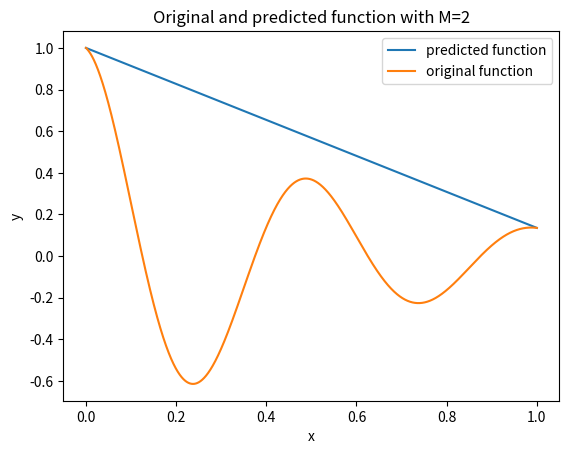
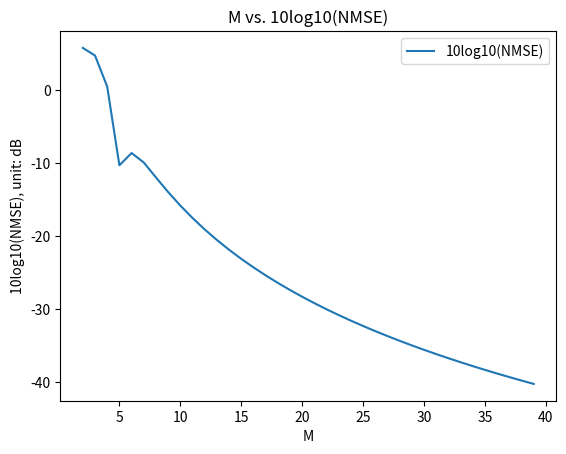

Reproduce these figures in Python, in order.
import numpy as np
import matplotlib.pyplot as plt
import argparse

def str2bool(v):
    if isinstance(v, bool):
        return v
    if v.lower() in ('yes', 'true', 't', 'y', '1'):
        return True
    elif v.lower() in ('no', 'false', 'f', 'n', '0'):
        return False
    else:
        raise argparse.ArgumentTypeError('Boolean value expected.')

def init_parser(parser):

    parser.add_argument('--M', type=int, default=2)
    parser.add_argument('--domain', nargs='+', type=int, default=[0, 1])

    return parser

def original_func(x):
    return np.exp(-2 * x) * np.cos(4 * np.pi * x)

def plot_func(args):
    x_pred = np.linspace(args.domain[0], args.domain[1], args.M)
    x_gt = np.linspace(args.domain[0], args.domain[1], 10000)
    y_pred = original_func(x_pred)
    y_gt = original_func(x_gt)

    plt.figure()
    plt.ylabel("y")
    plt.xlabel("x")
    plt.title(f"Original and predicted function with M={args.M}")
    plt.plot(x_pred, y_pred, label=f"predicted function")
    plt.plot(x_gt, y_gt, label=f"original function")
    plt.legend()
    plt.show()

#Copy from Prof Chugg's github: https://github.com/keithchugg/ee559_spring2023/blob/main/hw_helpers/nmse_01.py
def normalized_mse_01(f, f_hat, x_grid, G=10000):
    # f: target function
    # f_hat: values of f_hat on the grid x_grid on [0,1]
    # x_grid a "coarse" grid on [0,1].  This has M point from the approximation.
    # G: grid size for a fine grid used to approximate the integral.

    x_fine =  np.linspace(0, 1, G)                  # create the fine grid
    f_fine = f(x_fine)                              # evaluate f on the fine grid
    f_hat_fine = np.interp(x_fine, x_grid, f_hat)   # interpolate f_hat to the fine grid
    sq_error = (f_fine - f_hat_fine) ** 2           # compute squared error
    mse = np.mean(sq_error)                         # this is a scalar multiple of the integral (approximately)
    ref = np.mean(f_fine ** 2)                      # Energy in target; off by same scalar as mse
    return mse / ref                                # scalar values cancel

def plot_NMSE(args):
    M_list = []
    NMSE_list = []
    NMSE = np.inf
    M = 2
    while(NMSE >= -40):
        M_list.append(M)
        x_grid = np.linspace(args.domain[0], args.domain[1], M)
        f_hat = original_func(x_grid)
        NMSE = 10 * np.log10(normalized_mse_01(original_func, f_hat, x_grid))
        NMSE_list.append(NMSE)
        #print("M:", M, "NMSE:", NMSE)
        M += 1

    plt.figure()
    plt.ylabel("10log10(NMSE), unit: dB")
    plt.xlabel("M")
    plt.title(f"M vs. 10log10(NMSE)")
    plt.plot(M_list, NMSE_list, label=f"10log10(NMSE)")
    plt.legend()
    plt.show()

if __name__ == '__main__':

    parser = argparse.ArgumentParser(description='MLP training script')

    parser=init_parser(parser)

    args = parser.parse_args()

    plot_func(args)

    plot_NMSE(args)
